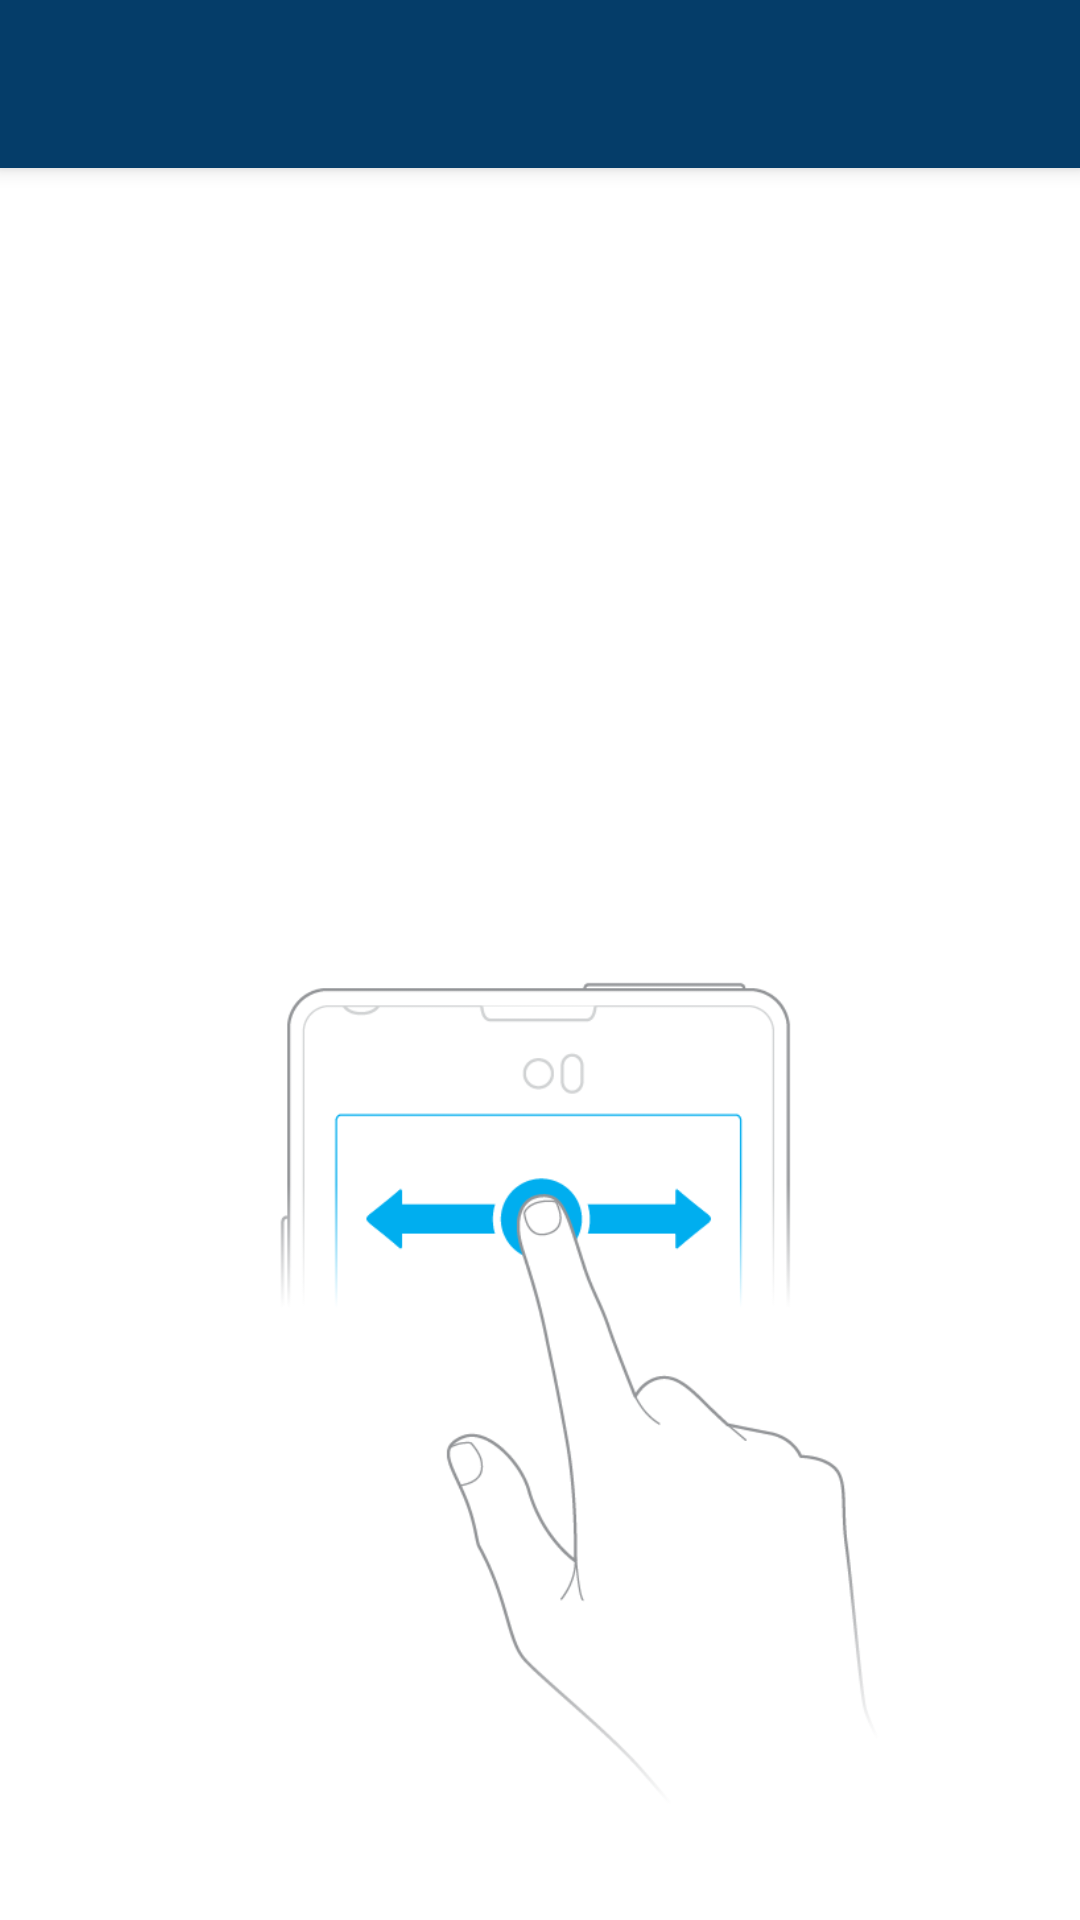

Produce the Android XML layout that renders to this screen, including the resource entries it uses.
<!-- AndroidManifest.xml: activity theme AppTheme.NoActionBar -->
<!-- res/layout/activity_employee_requests.xml -->
<?xml version="1.0" encoding="utf-8"?>
<android.support.design.widget.CoordinatorLayout xmlns:android="http://schemas.android.com/apk/res/android"
    xmlns:app="http://schemas.android.com/apk/res-auto"
    xmlns:tools="http://schemas.android.com/tools"
    android:layout_width="match_parent"
    android:layout_height="match_parent"
    android:fitsSystemWindows="true"
    tools:context=".manager.employee.data.EmployeeRequestsActivity">

    <android.support.design.widget.AppBarLayout
        android:layout_width="match_parent"
        android:layout_height="wrap_content"
        android:theme="@style/AppTheme.AppBarOverlay">

        <android.support.v7.widget.Toolbar
            android:id="@+id/toolbarEmployeeRequestReq"
            android:layout_width="match_parent"
            android:layout_height="?attr/actionBarSize"
            android:background="?attr/colorPrimary"
            app:titleTextAppearance="@style/Toolbar.TitleText"
            app:popupTheme="@style/ThemeOverlay.AppCompat.Light" />

    </android.support.design.widget.AppBarLayout>

    <include layout="@layout/content_employee_requests" />




</android.support.design.widget.CoordinatorLayout>
<!-- res/layout/content_employee_requests.xml (included above) -->
<?xml version="1.0" encoding="utf-8"?>
<RelativeLayout xmlns:android="http://schemas.android.com/apk/res/android"
    xmlns:app="http://schemas.android.com/apk/res-auto"
    xmlns:tools="http://schemas.android.com/tools"
    android:layout_width="match_parent"
    android:layout_height="match_parent"
    android:paddingBottom="@dimen/activity_vertical_margin"
    android:paddingLeft="@dimen/activity_horizontal_margin"
    android:paddingRight="@dimen/activity_horizontal_margin"

    android:background= "@color/icons"

    app:layout_behavior="@string/appbar_scrolling_view_behavior"
    tools:context=".manager.employee.data.EmployeeRequestsActivity"
    tools:showIn="@layout/activity_employee_requests">


    

    <ListView
        android:layout_width="match_parent"
        android:layout_height="228dp"
        android:id="@android:id/list"
        android:layout_alignTop="@+id/linearLayout9"
        android:layout_alignParentEnd="true"></ListView>


    <ImageView
        android:layout_marginTop="30dp"
        android:layout_width="300dp"
        android:layout_height="300dp"
        android:src="@drawable/swipe_finger"
        android:id="@+id/imageView7"
        android:layout_below="@android:id/list"
        android:layout_centerHorizontal="true" />

    

    

</RelativeLayout>
<!-- resources referenced by this layout -->
<resources>
  <color name="icons">#FFFFFF</color>
  <dimen name="activity_horizontal_margin">16dp</dimen>
  <dimen name="activity_vertical_margin">20dp</dimen>
  <!-- drawable swipe_finger: png bitmap (drawable, 22189 bytes) -->
  <style name="AppTheme.AppBarOverlay" parent="ThemeOverlay.AppCompat.Dark.ActionBar" />
  <style name="Toolbar.TitleText" parent="TextAppearance.Widget.AppCompat.Toolbar.Title">
          <item name="android:textSize">21sp</item>
          <item name="android:textStyle">italic</item>
      </style>
  <style name="AppTheme.NoActionBar">
          <item name="windowActionBar">false</item>
          <item name="windowNoTitle">true</item>
      </style>
</resources>
